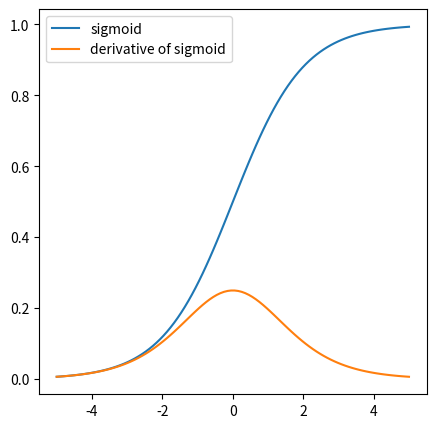

This figure's Python source:
import numpy as np
import matplotlib.pyplot as plt

# Define sigmoid and it's derivative
def sigmoid(x):
    return 1/(1+np.exp(-x))

def derivative_sigmoid(x):
    return sigmoid(x) * (1 - sigmoid(x))


# Plot sigmoid and it's derivative
x = np.linspace(-5, 5, 100)
sigmoid_x = sigmoid(x)
d_sigmoid_x = derivative_sigmoid(x)

plt.figure(figsize=(5, 5))
plt.plot(x, sigmoid_x, label='sigmoid')
plt.plot(x, d_sigmoid_x, label='derivative of sigmoid')
plt.legend()
plt.show()

# Task 2:
# Define neural network with one hidden layer
# the parameter x can be a batch of dataset with the shape of number_of_samples x number_of_dimensions
def forward_pass(x, w1, b1, w2, b2):
    z = sigmoid(np.dot(x, w1) + b1)
    y_hat = np.dot(z, w2.transpose()) + b2
    return y_hat

# Define mean squared error loss and it's derivative
def mse(y_true, y_pred):
    # the factor 0.5 is used for easier calucation of the derivative
    return 0.5 * np.sum(np.square(y_true - y_pred), axis=-1)

def derivative_mse(y_true, y_pred):
    return y_pred - y_true


# Please write a function cal_gradient(x, y, y_hat, w1, b1, w2, b2) that returns the gradients
# w.r.t. the four learnable parameters: w1, b1, w2 and b2.
# Hint:
# y refers to the ground truth and y_hat refers to the output of a neural network;
# recall the chain rule in calculating gradient;
# first calculate all derivatives by hand and transform your results into codes;
# the shape of weights and bias might be different with mathematical formulas due to the broadcasting property of NumPy
def cal_gradient(x, y, y_hat, w1, b1, w2, b2):
    ly1 = np.dot(x, w1) + b1
    dLdw1 = derivative_mse(y, y_hat) * derivative_sigmoid(ly1) * x * w2.reshape(1, -1)
    dLdb1 = derivative_mse(y, y_hat) * derivative_sigmoid(ly1) * w2.reshape(1, -1)
    dLdw2 = derivative_mse(y, y_hat) * sigmoid(ly1)
    dLdb2 = derivative_mse(y, y_hat)
    return dLdw1, dLdb1, dLdw2, dLdb2

# Please define a function update_parameters(parameters, gradient, learning_rate) that
# returns the updated parameters by applying the standard gradient descent once.
# Hint: recall the definition of standard gradient descent algorithm without momentum and decays.
def update_parameters(parameters, gradient, learning_rate):
    return parameters - learning_rate * gradient
